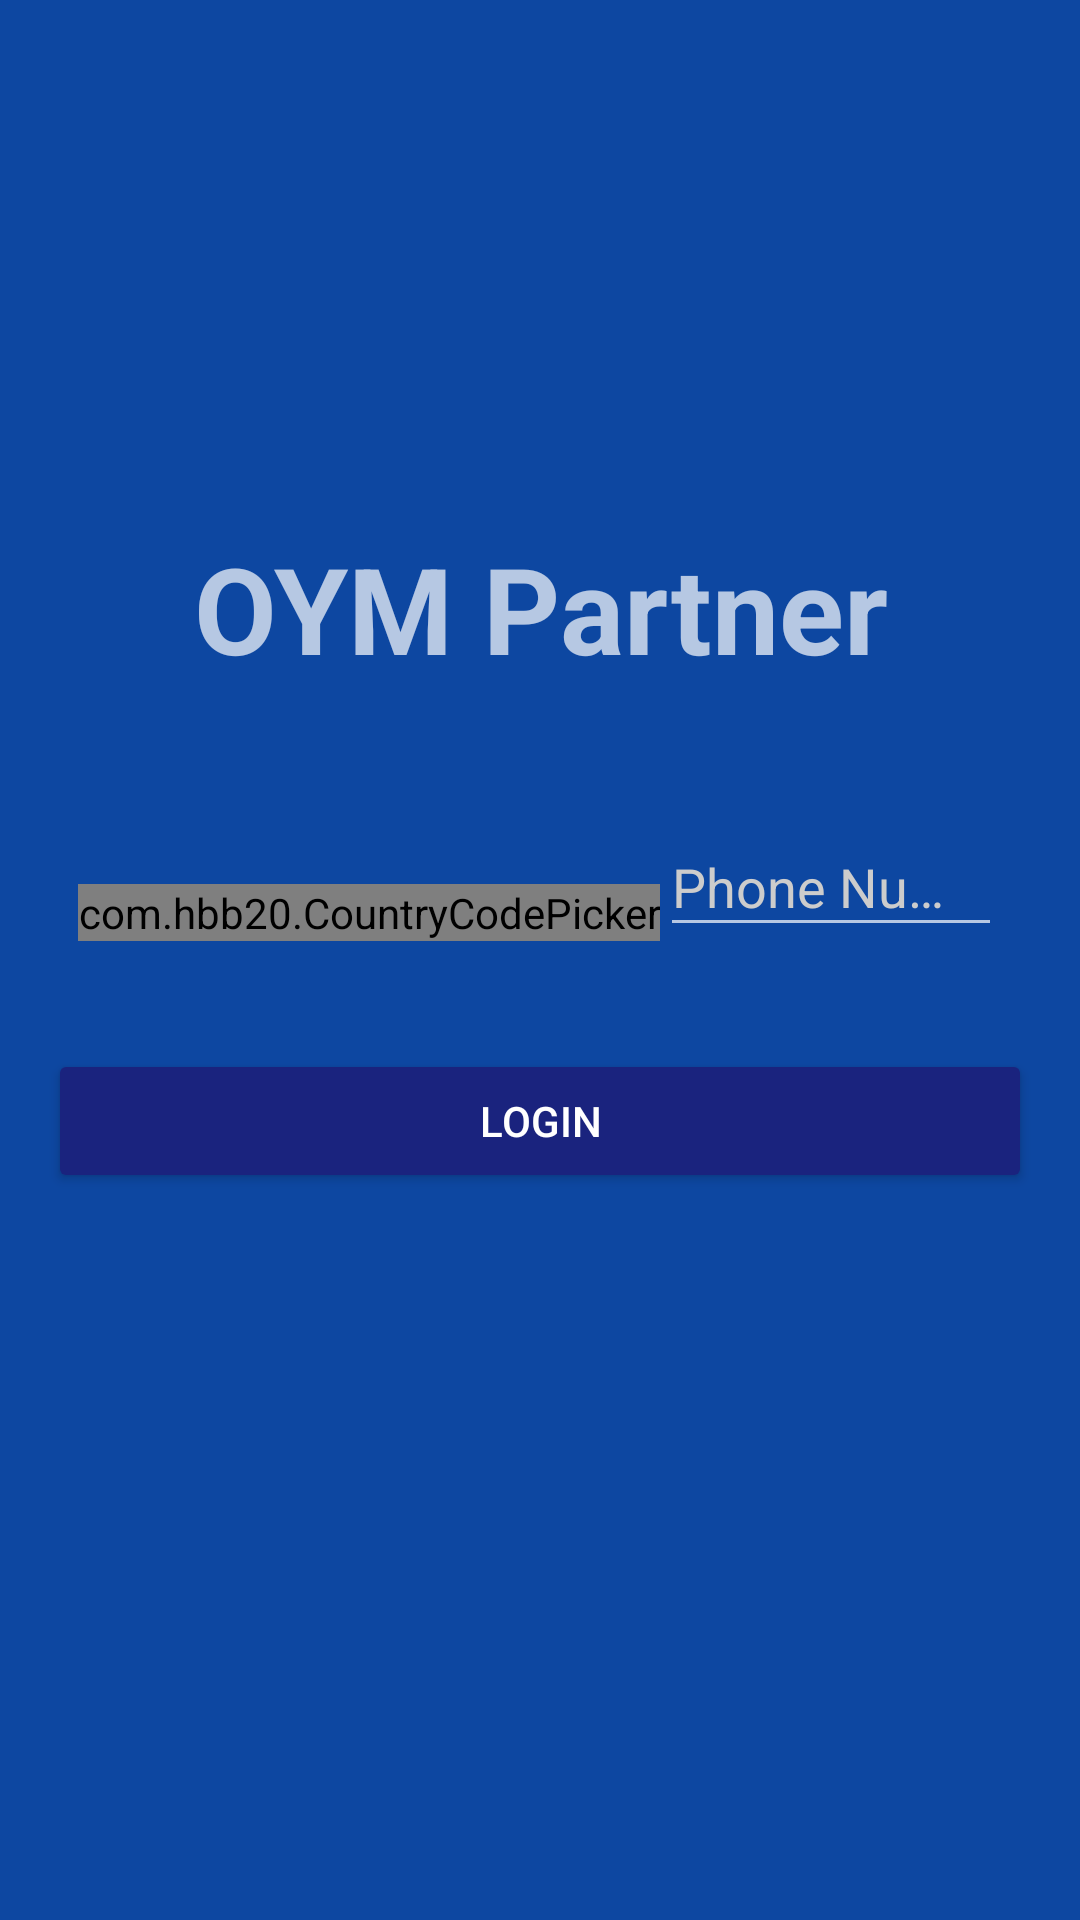

Produce the Android XML layout that renders to this screen, including the resource entries it uses.
<!-- AndroidManifest.xml: application theme AppTheme.Dark -->
<!-- res/layout/activity_main.xml -->
<?xml version="1.0" encoding="utf-8"?>
<ScrollView xmlns:android="http://schemas.android.com/apk/res/android"
    android:layout_width="fill_parent"
    android:layout_height="fill_parent"
    xmlns:app="http://schemas.android.com/apk/res-auto"
    android:fitsSystemWindows="true">

    <LinearLayout
        android:orientation="vertical"
        android:layout_width="match_parent"
        android:layout_height="wrap_content"
        android:paddingTop="56dp"
        android:paddingLeft="16dp"
        android:paddingRight="16dp"
        >

        <ImageView android:src="@drawable/ic_camera"
            android:layout_width="120dp"
            android:layout_height="120dp"
            android:focusedByDefault="true"
            android:defaultFocusHighlightEnabled="true"
            android:layout_gravity="center_horizontal"
            android:contentDescription="TODO" />
        <TextView
            android:layout_width="match_parent"
            android:layout_height="match_parent"
            android:text="OYM Partner"
            android:layout_marginBottom="24dp"
            android:textSize="40dp"
            android:textStyle="bold"
            android:gravity="center"/>

        
        <LinearLayout
            android:id="@+id/layout_linear"
            android:visibility="visible"
            android:layout_width="match_parent"
            android:layout_height="wrap_content"
            android:layout_margin="10dp"
            android:orientation="horizontal"
            android:layout_gravity="center"
            >
            <com.hbb20.CountryCodePicker

                android:id="@+id/ccp_getFullNumber"
                android:layout_width="wrap_content"
                android:layout_height="wrap_content"
                app:ccp_contentColor="@color/accent"
                app:ccp_hintExampleNumberType="FIXED_LINE"
                app:ccp_selectionMemoryTag="getFullNumber"
                app:ccp_countryPreference="IN,US,NZ"
                app:ccpDialog_backgroundColor="@color/accent"
                android:layout_gravity="bottom"
                android:layout_marginBottom="2dp"
                />
            <com.google.android.material.textfield.TextInputLayout
                android:layout_width="match_parent"
                android:layout_height="wrap_content"

                >
                <EditText
                    android:id="@+id/emaillog"
                    android:layout_width="match_parent"
                    android:layout_height="wrap_content"
                    android:focusableInTouchMode="true"
                    android:focusable="auto"

                    android:inputType="phone"
                    android:hint="Phone Number"
                    android:maxLines="1"
                    android:singleLine="true"
                    />
            </com.google.android.material.textfield.TextInputLayout>
        </LinearLayout>
        <androidx.appcompat.widget.AppCompatButton
            android:visibility="visible"
            android:id="@+id/btnuserlog"
            android:layout_width="fill_parent"
            android:layout_height="wrap_content"
            android:layout_marginTop="24dp"
            android:layout_marginBottom="24dp"
            android:padding="12dp"
            android:text="Login"/>
         <ProgressBar
             android:visibility="gone"
             android:id="@+id/progress"
             android:layout_width="wrap_content"
             android:layout_height="wrap_content"
             android:layout_gravity="center"
             android:clickable="false"
             android:layout_margin="16dp"/>

    </LinearLayout>
</ScrollView>
<!-- resources referenced by this layout -->
<resources>
  <color name="accent">#FFFFFF</color>
  <style name="AppTheme.Dark" parent="Theme.AppCompat.NoActionBar">
          <item name="colorPrimary">@color/primary</item>
          <item name="colorPrimaryDark">@color/primary_dark</item>
          <item name="colorAccent">@color/accent</item>
          <item name="android:windowBackground">@color/primary</item>
          <item name="android:textColorHint">@color/iron</item>
          <item name="colorButtonNormal">@color/primary_dark</item>
      </style>
  <color name="primary">#0D47A1</color>
  <color name="primary_dark">#1A237E</color>
  <color name="iron">#CCCCCC</color>
</resources>
